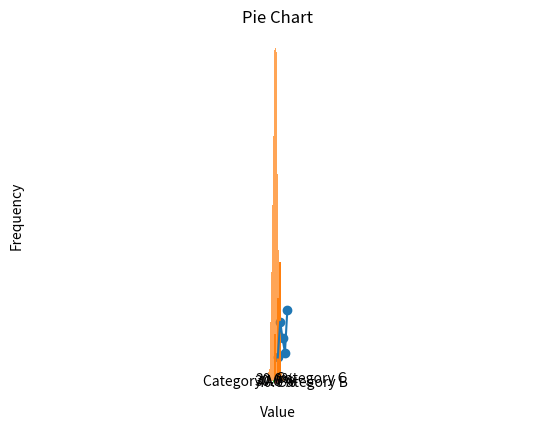

Write Python code to recreate this figure.
import matplotlib.pyplot as plt

# Sample data
x = [1, 2, 3, 4, 5]
y = [10, 25, 18, 12, 30]

# Create a line plot
plt.plot(x, y)
plt.xlabel('X-axis')
plt.ylabel('Y-axis')
plt.title('Line Plot')
plt.show()

x = [1, 2, 3, 4, 5]
y = [10, 25, 18, 12, 30]

# Create a scatter plot
plt.scatter(x, y)
plt.xlabel('X-axis')
plt.ylabel('Y-axis')
plt.title('Scatter Plot')
plt.show()

categories = ['Category A', 'Category B', 'Category C']
values = [20, 35, 50]

# Create a bar plot
plt.bar(categories, values)
plt.xlabel('Categories')
plt.ylabel('Values')
plt.title('Bar Plot')
plt.show()


import numpy as np

# Generate random data
data = np.random.randn(1000)

# Create a histogram
plt.hist(data, bins=20, alpha=0.7)
plt.xlabel('Value')
plt.ylabel('Frequency')
plt.title('Histogram')
plt.show()


# Sample data
labels = ['Category A', 'Category B', 'Category C']
sizes = [30, 40, 30]

# Create a pie chart
plt.pie(sizes, labels=labels, autopct='%1.1f%%', startangle=140)
plt.axis('equal')  # Equal aspect ratio ensures the pie is circular.
plt.title('Pie Chart')
plt.show()